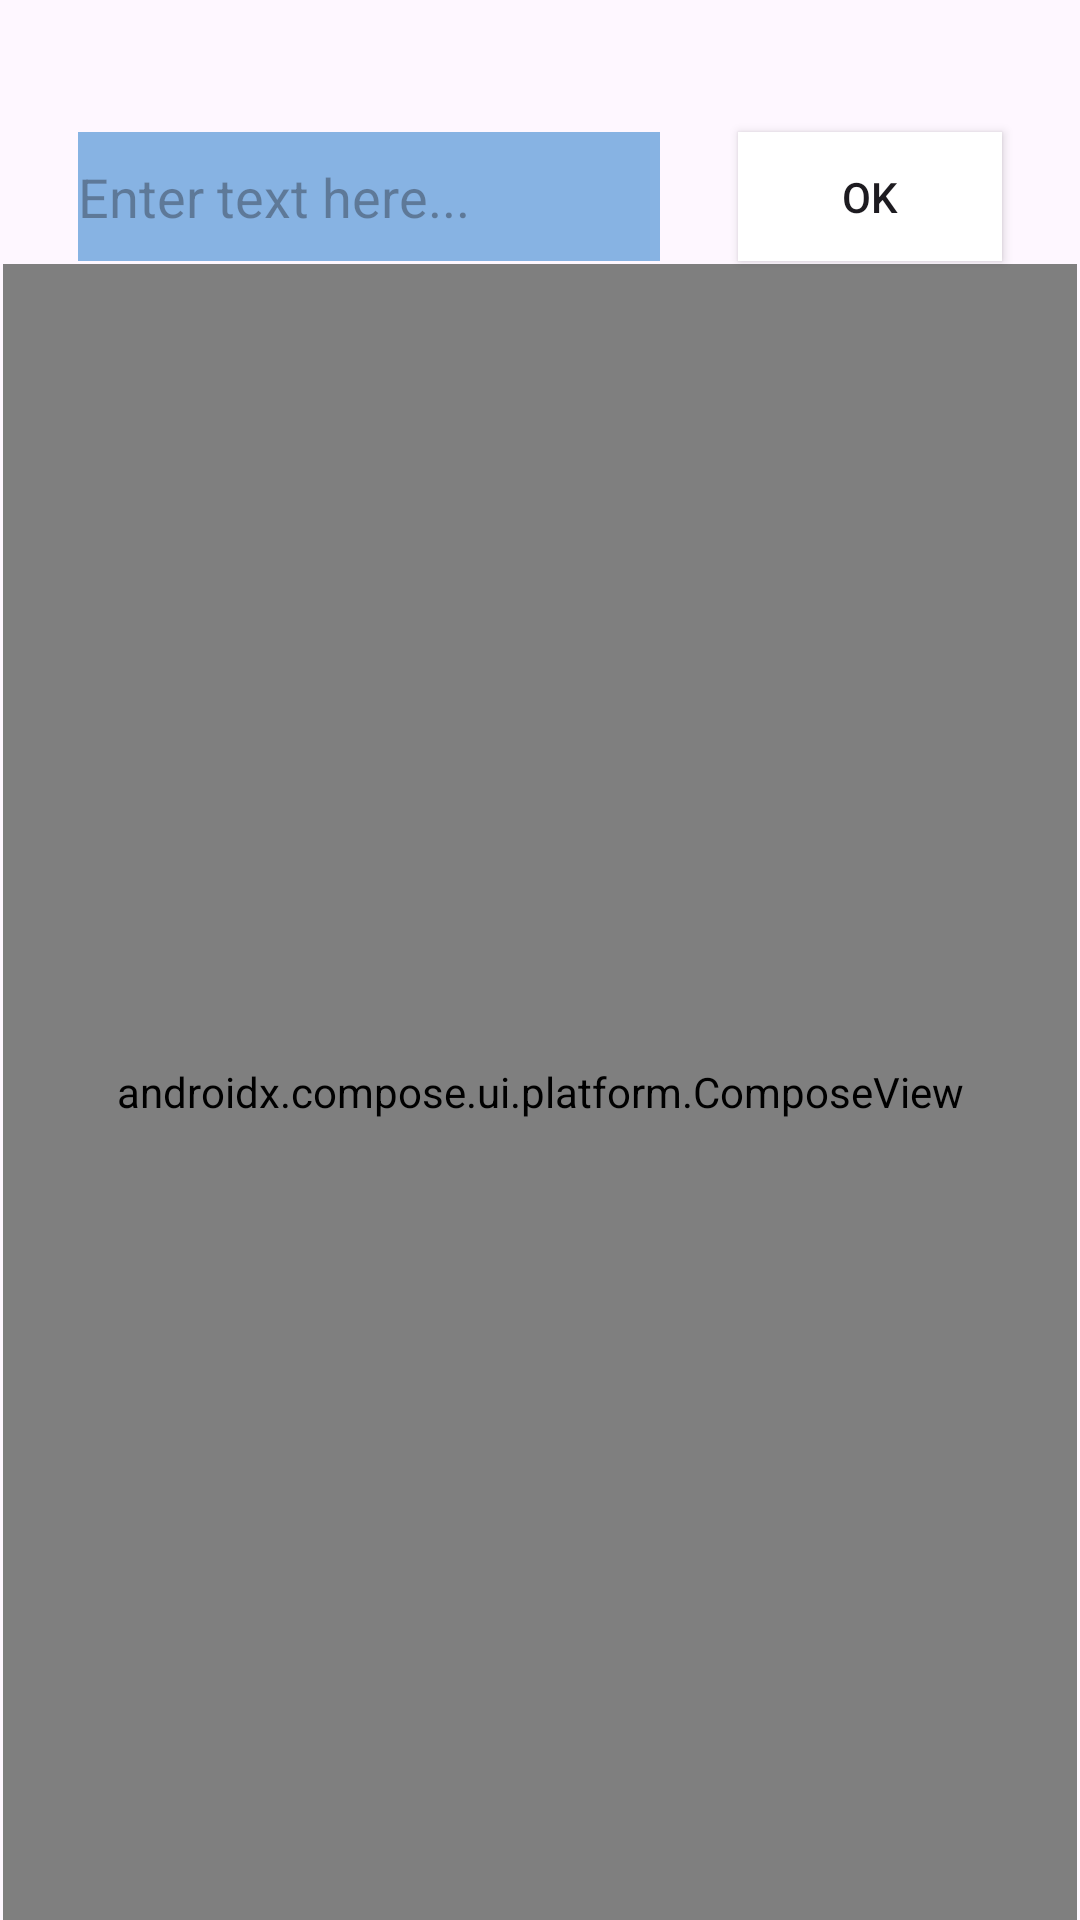

Here is an Android app screen rendered from its layout file. Give the layout XML and the strings, colors and styles it references.
<!-- AndroidManifest.xml: application theme Theme.Savetext -->
<!-- res/layout/activity_main.xml -->
<?xml version="1.0" encoding="utf-8"?>
<layout xmlns:android="http://schemas.android.com/apk/res/android"
    xmlns:app="http://schemas.android.com/apk/res-auto"
    xmlns:tools="http://schemas.android.com/tools">

    <androidx.constraintlayout.widget.ConstraintLayout
        android:id="@+id/main"
        android:layout_width="match_parent"
        android:layout_height="match_parent"
        tools:context=".MainActivity">

        <Button
            android:id="@+id/button"
            android:layout_width="wrap_content"
            android:layout_height="0dp"
            android:layout_marginEnd="26dp"
            android:background="@android:color/white"
            android:text="@string/OK"
            android:theme="@style/CardView.Light"
            app:cornerRadius="0dp"
            app:layout_constraintEnd_toEndOf="parent"
            app:layout_constraintTop_toTopOf="@id/my_text_field"
            app:layout_constraintStart_toEndOf="@id/my_text_field"
            app:layout_constraintBottom_toBottomOf="@id/my_text_field"
            app:layout_constraintHorizontal_weight="0.2"/>

        <EditText
            android:id="@+id/my_text_field"
            android:layout_width="0dp"
            android:layout_height="43dp"
            android:layout_marginStart="26dp"
            android:layout_marginTop="44dp"
            android:layout_marginEnd="26dp"
            android:autofillHints="text here"
            android:background="#87B3E3"
            android:hint="@string/enter_text_here"
            android:inputType="text"
            android:textColor="@color/white"
            app:layout_constraintEnd_toStartOf="@+id/button"
            app:layout_constraintStart_toStartOf="parent"
            app:layout_constraintTop_toTopOf="parent"
            app:layout_constraintHorizontal_weight="0.8"/>

        

        <androidx.compose.ui.platform.ComposeView
            android:id="@+id/recycler_view"
            android:layout_width="0dp"
            android:layout_height="0dp"
            android:layout_marginStart="1dp"
            android:layout_marginTop="1dp"
            android:layout_marginEnd="1dp"
            app:layout_constraintBottom_toBottomOf="parent"
            app:layout_constraintEnd_toEndOf="parent"
            app:layout_constraintStart_toStartOf="parent"
            app:layout_constraintTop_toBottomOf="@+id/button"/>

    </androidx.constraintlayout.widget.ConstraintLayout>
</layout>
<!-- res/layout/list_element.xml (included above) -->
<?xml version="1.0" encoding="utf-8"?>
<layout xmlns:android="http://schemas.android.com/apk/res/android"
    xmlns:app="http://schemas.android.com/apk/res-auto"
    xmlns:tools="http://schemas.android.com/tools">

    <androidx.constraintlayout.widget.ConstraintLayout
        android:gravity="center_vertical"
        android:layout_height="wrap_content"
        android:layout_width="match_parent">

        <TextView
            android:id="@+id/textViewItem"
            android:layout_width="wrap_content"
            android:layout_height="wrap_content"
            tools:text="@string/element_text"
            android:textColor="@color/black"
            android:textSize="24sp"
            app:layout_constraintStart_toStartOf="parent"
            app:layout_constraintTop_toTopOf="parent" />
    </androidx.constraintlayout.widget.ConstraintLayout>
</layout>
<!-- resources referenced by this layout -->
<resources>
  <string name="OK">OK</string>
  <string name="element_text">string</string>
  <string name="enter_text_here">Enter text here...</string>
  <style name="Theme.Savetext" parent="Base.Theme.Savetext" />
  <style name="Base.Theme.Savetext" parent="Theme.Material3.DayNight.NoActionBar">
          
          
      </style>
  <!-- not gathered from this repository: default colours our renderer supplied (Android Studio template values) -->
  <color name="black">#FF000000</color>
  <color name="white">#FFFFFFFF</color>
</resources>
